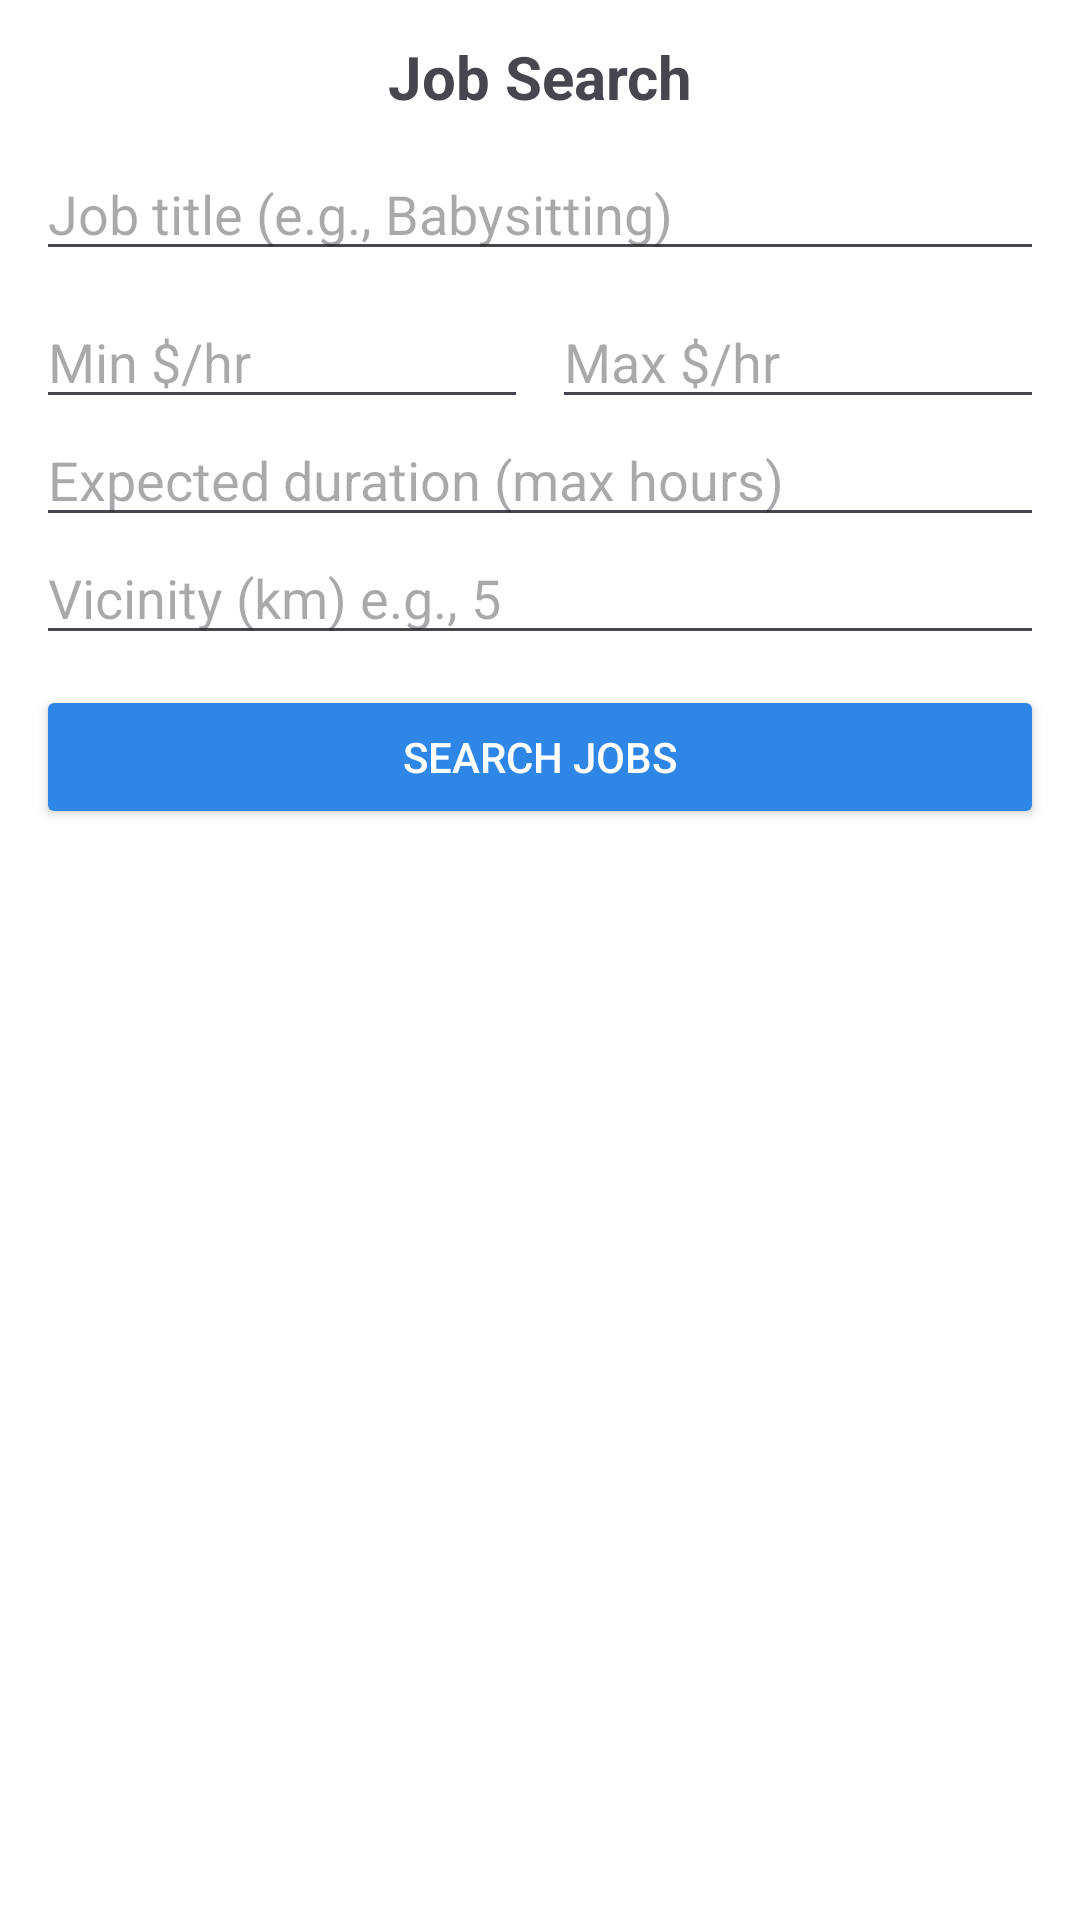

Write the Android layout XML for this screen, with the resource values it uses.
<!-- AndroidManifest.xml: application theme Theme.CSCI3130GroupProject -->
<!-- res/layout/activity_job_search_page.xml -->
<?xml version="1.0" encoding="utf-8"?>
<LinearLayout xmlns:android="http://schemas.android.com/apk/res/android"
    android:id="@+id/root"
    android:layout_width="match_parent"
    android:layout_height="match_parent"
    android:orientation="vertical"
    android:background="@android:color/white"
    android:padding="12dp">

    
    <TextView
        android:layout_width="match_parent"
        android:layout_height="wrap_content"
        android:gravity="center"
        android:text="Job Search"
        android:textStyle="bold"
        android:textSize="20sp"
        android:paddingBottom="10dp" />

    
    <AutoCompleteTextView
        android:id="@+id/etJobTitle"
        android:layout_width="match_parent"
        android:layout_height="wrap_content"
        android:hint="Job title (e.g., Babysitting)"
        android:inputType="text"
        android:completionThreshold="2" />

    <LinearLayout
        android:layout_width="match_parent"
        android:layout_height="wrap_content"
        android:orientation="horizontal"
        android:paddingTop="8dp">

        <EditText
            android:id="@+id/etMinSalary"
            android:layout_width="0dp"
            android:layout_height="wrap_content"
            android:layout_weight="1"
            android:hint="Min $/hr"
            android:inputType="numberDecimal" />

        <EditText
            android:id="@+id/etMaxSalary"
            android:layout_width="0dp"
            android:layout_height="wrap_content"
            android:layout_weight="1"
            android:layout_marginStart="8dp"
            android:hint="Max $/hr"
            android:inputType="numberDecimal" />
    </LinearLayout>

    <EditText
        android:id="@+id/etMaxDuration"
        android:layout_width="match_parent"
        android:layout_height="wrap_content"
        android:hint="Expected duration (max hours)"
        android:inputType="numberDecimal"
        android:paddingTop="8dp" />

    <EditText
        android:id="@+id/etVicinityKm"
        android:layout_width="match_parent"
        android:layout_height="wrap_content"
        android:hint="Vicinity (km) e.g., 5"
        android:inputType="numberDecimal"
        android:paddingTop="8dp" />

    <Button
        android:id="@+id/btnSearch"
        android:layout_width="match_parent"
        android:layout_height="wrap_content"
        android:text="Search Jobs"
        android:layout_marginTop="10dp"
        android:backgroundTint="@color/qc_primary_blue_dark"
        android:textColor="@android:color/white" />

</LinearLayout>
<!-- resources referenced by this layout -->
<resources>
  <color name="qc_primary_blue_dark">#2E86E6</color>
  <style name="Theme.CSCI3130GroupProject" parent="Base.Theme.CSCI3130GroupProject" />
  <style name="Base.Theme.CSCI3130GroupProject" parent="Theme.Material3.DayNight.NoActionBar">
          
          
      </style>
</resources>
